2-way image classification set "deer_data" from GitHub (joeySchentrup/NNC); label vocabulary: deer, not deer.

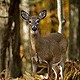
Label: deer

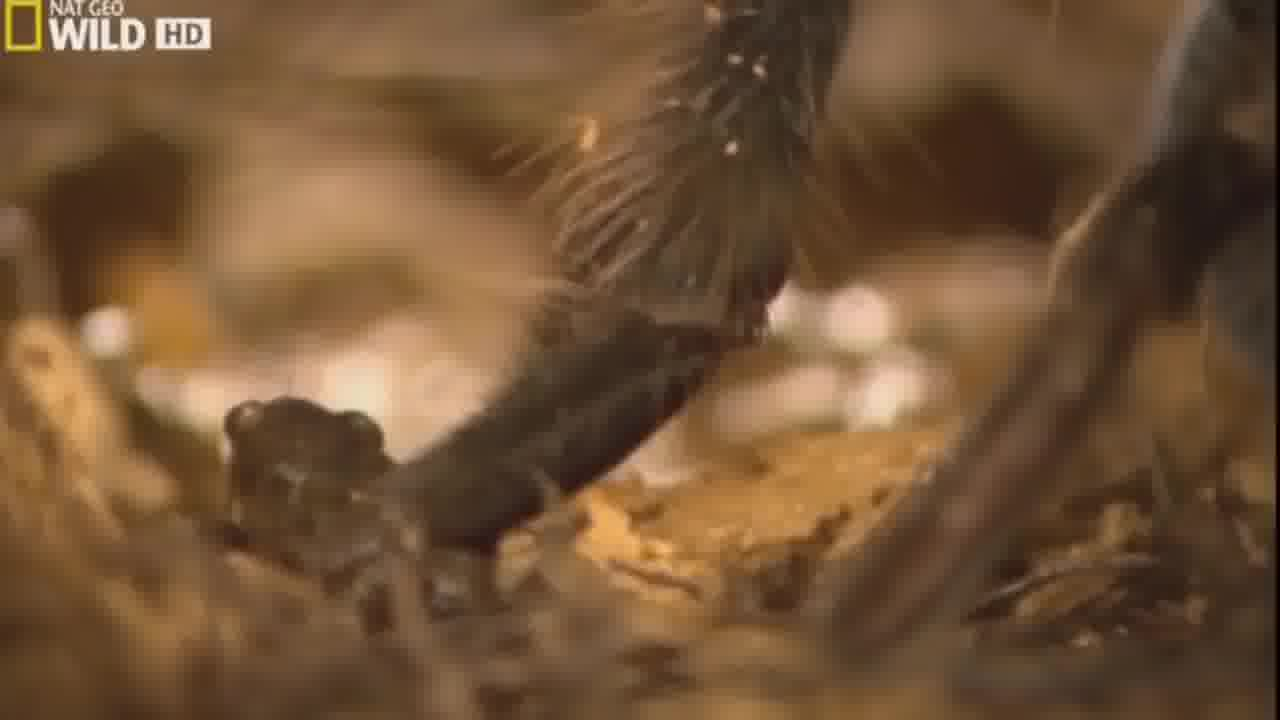
Label: not deer

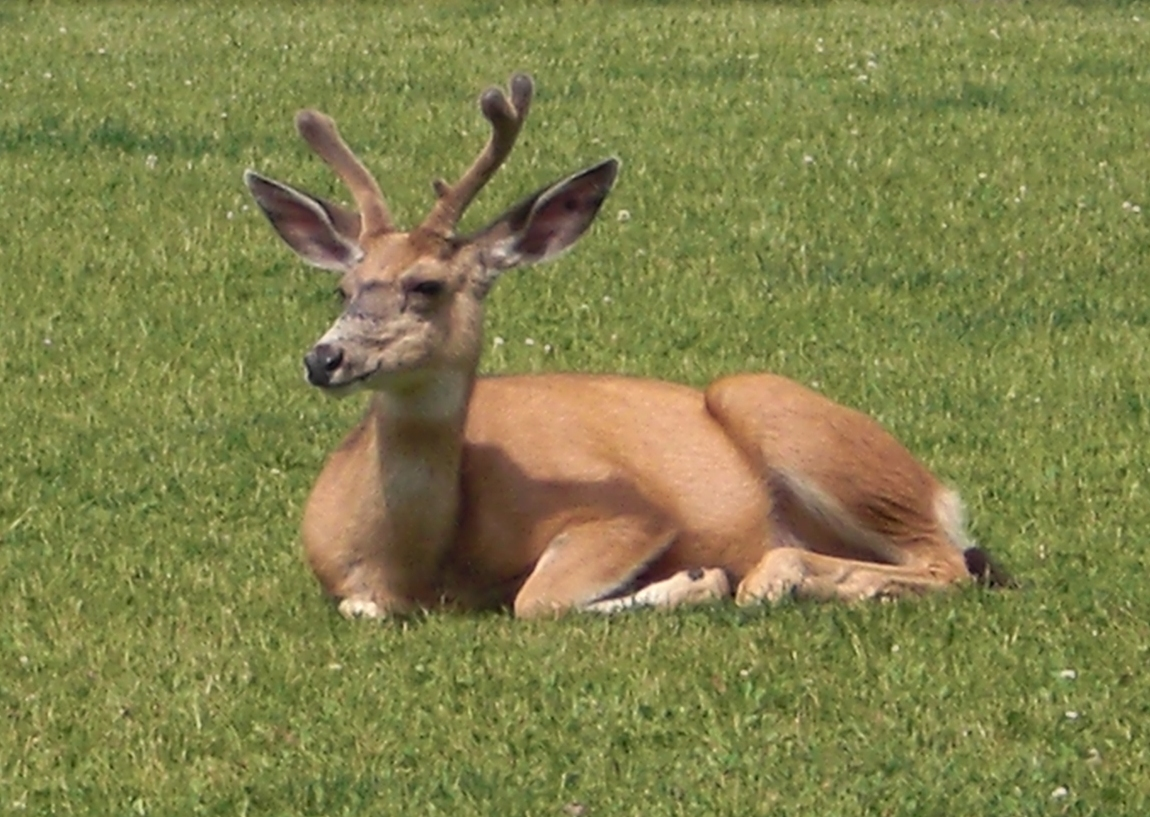
Label: deer

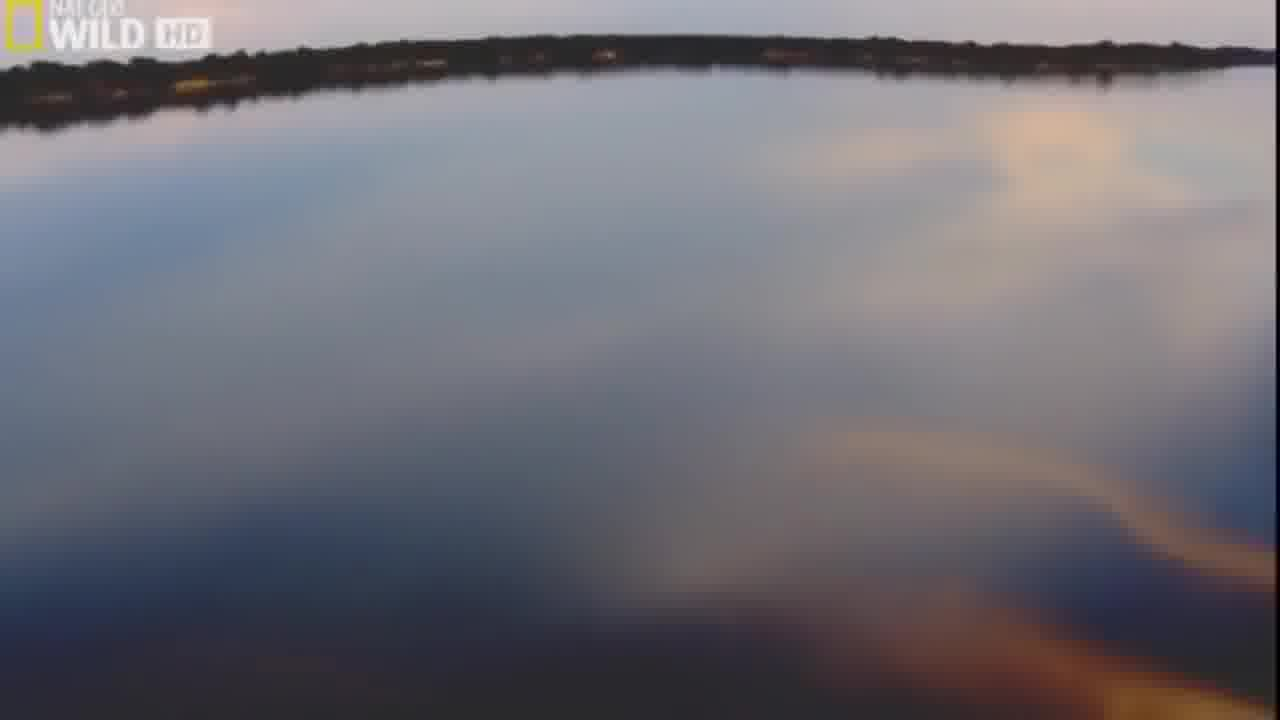
Label: not deer

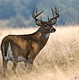
Label: deer

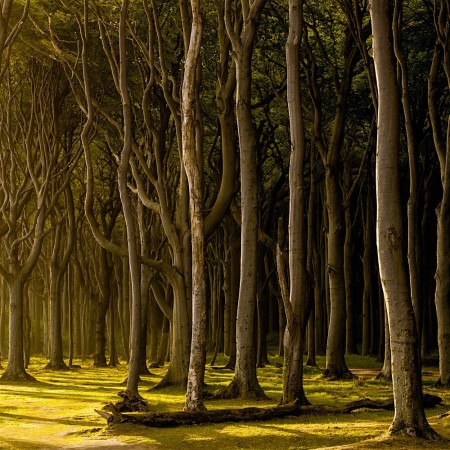
Label: not deer
